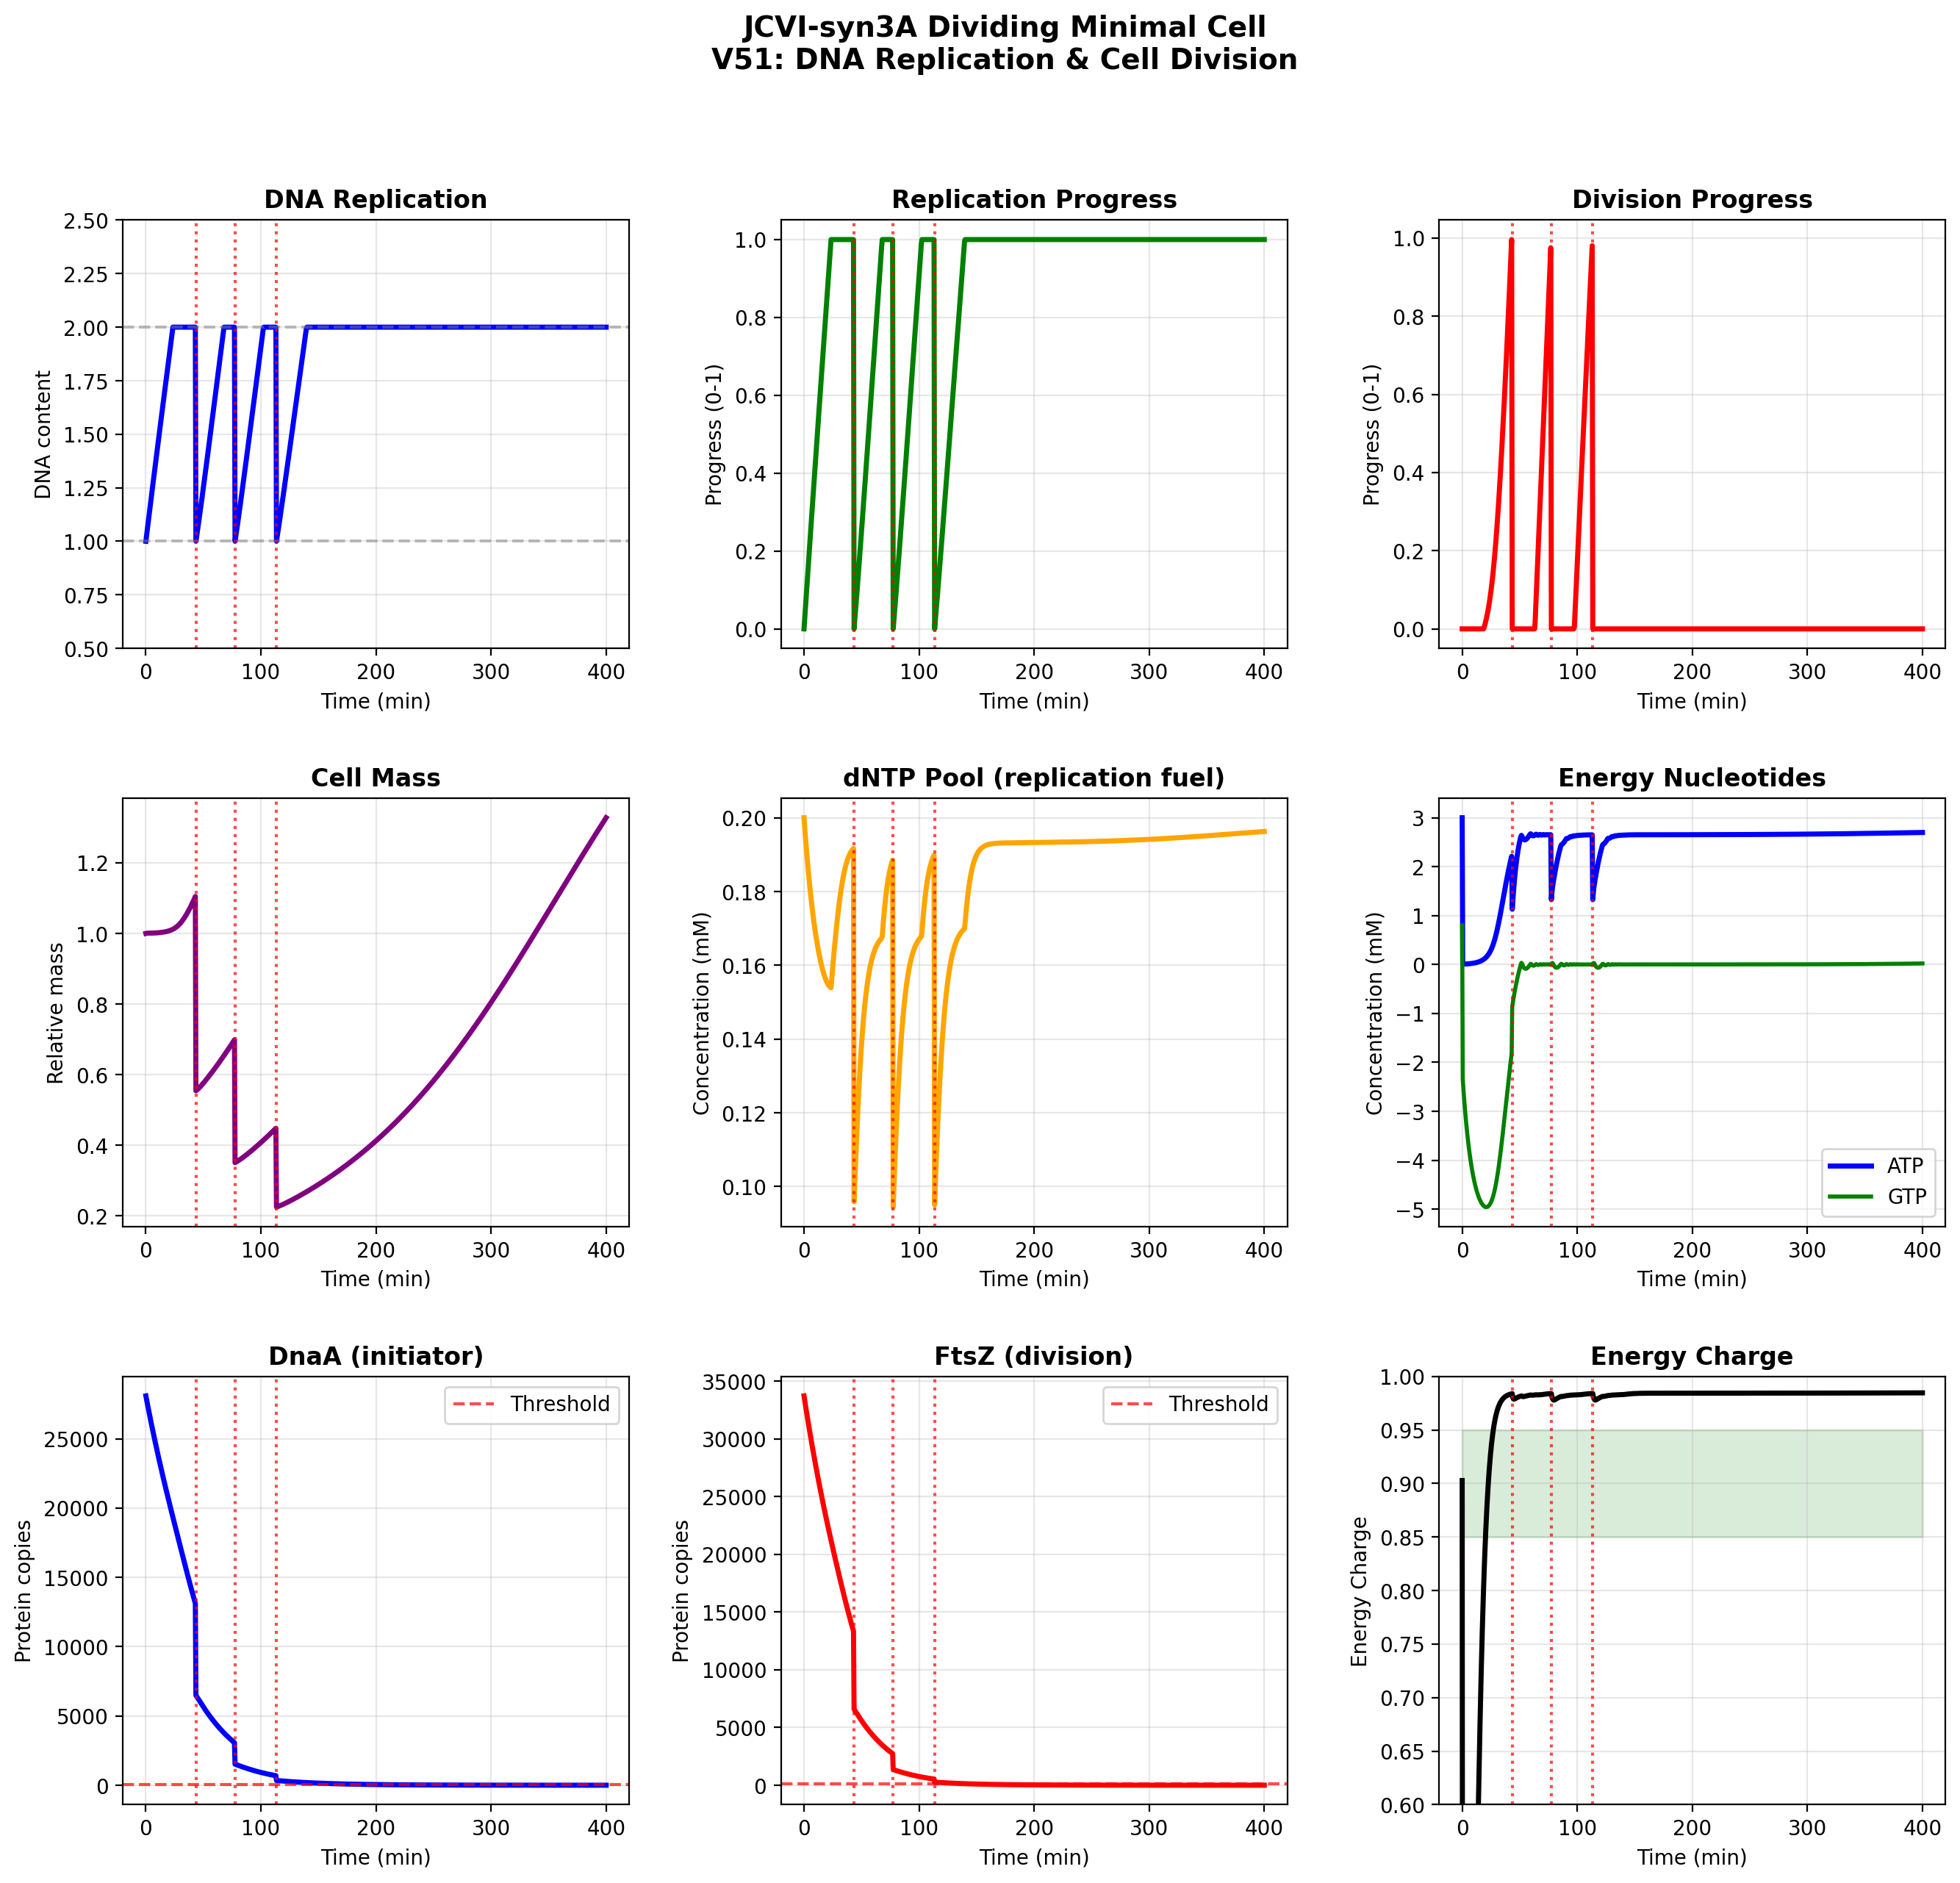

Reproduce this figure in Python.
"""
Dark Manifold V51: Dividing Minimal Cell
========================================

COMPLETE CELL CYCLE:
1. Growth phase - accumulate biomass
2. DNA replication - triggered by DnaA
3. Cell division - triggered by FtsZ

The cell cycle timing EMERGES from molecular concentrations!
No explicit timers - just biochemistry.
"""

import numpy as np
from scipy.integrate import solve_ivp
from typing import Dict, List, Optional
from dataclasses import dataclass
from collections import defaultdict
import sys
import matplotlib
matplotlib.use('Agg')
import matplotlib.pyplot as plt

sys.path.insert(0, '/home/claude/enzyme_repo/cell_simulation')
from v47_gene_expression.gene_expression_v2 import Gene, build_full_syn3a_genes


# ============================================================================
# CELL CYCLE PARAMETERS
# ============================================================================

@dataclass
class CellCycleParams:
    """Parameters for cell cycle control."""
    
    # DNA replication
    genome_size: int = 543000        # bp (JCVI-syn3A)
    replication_rate: float = 500    # bp/s per fork
    
    # Initiation threshold (DnaA-ATP)
    DnaA_threshold: float = 30       # molecules for initiation (lowered)
    DnaA_Kd_ATP: float = 0.5         # mM (Kd for ATP binding)
    
    # dNTP requirements
    dNTP_per_bp: float = 1.0         # dNTPs consumed per bp
    Km_dNTP: float = 0.05            # mM
    
    # Division
    FtsZ_threshold: float = 100      # molecules for Z-ring (lowered)
    division_time: float = 10.0      # min (once triggered)
    
    # Critical cell size (relative)
    critical_size: float = 1.5       # relative to newborn


# ============================================================================
# DIVIDING CELL MODEL
# ============================================================================

class DividingMinimalCell:
    """
    Complete cell with DNA replication and division.
    
    Cell cycle emerges from:
    1. DnaA accumulation → triggers replication
    2. dNTP availability → determines replication speed
    3. FtsZ accumulation → triggers division
    4. Replication completion → enables division
    
    Division events:
    - All metabolites halved
    - All proteins halved (partitioned to daughters)
    - DNA content reset to 1
    - Cell cycle state reset
    """
    
    def __init__(self, n_genes: int = 60):
        print("="*72)
        print("    DARK MANIFOLD V51: DIVIDING MINIMAL CELL")
        print("="*72)
        
        # Cell cycle parameters
        self.cc = CellCycleParams()
        
        # ===== BUILD GENE SET =====
        all_genes = build_full_syn3a_genes()
        
        # Essential genes for cell cycle
        essential = [
            # RNAP
            'rpoA', 'rpoB', 'rpoC', 'rpoD',
            # Ribosomes
            'rplA', 'rplB', 'rplC', 'rpsA', 'rpsB', 'rpsC',
            # Translation
            'tuf', 'fusA', 'tsf', 'infB',
            # Chaperones
            'groEL', 'groES', 'dnaK',
            # Glycolysis
            'pfkA', 'gapA', 'pykF', 'ldh',
            # Kinases
            'adk', 'ndk',
            # DNA REPLICATION
            'dnaA',  # Initiation - KEY!
            'dnaB', 'dnaC',  # Helicase loading
            'dnaE', 'dnaN',  # DNA Pol III
            'dnaG',  # Primase
            'gyrA', 'gyrB',  # Topoisomerase
            'ligA',  # Ligase
            # CELL DIVISION
            'ftsZ',  # Z-ring - KEY!
            'ftsA', 'ftsB', 'ftsL', 'ftsQ',
            'ftsW', 'ftsI',
        ]
        
        self.genes = {}
        for name in essential:
            if name in all_genes:
                self.genes[name] = all_genes[name]
        
        # Fill remaining
        for name, gene in all_genes.items():
            if name not in self.genes and len(self.genes) < n_genes:
                self.genes[name] = gene
        
        self.gene_list = list(self.genes.keys())
        self.n_genes = len(self.gene_list)
        
        # ===== STATE STRUCTURE =====
        # Metabolites (14)
        self.met_states = ['ATP', 'ADP', 'AMP', 'GTP', 'GDP', 'NAD', 'NADH',
                          'UTP', 'CTP', 'AA', 'Pyr', 'Lac',
                          'dATP', 'dNTP_pool']  # dNTPs for replication
        self.n_met = len(self.met_states)
        
        # Cell cycle states (4)
        self.cc_states = ['DNA_content', 'replication_progress', 
                         'division_progress', 'cell_mass']
        self.n_cc = len(self.cc_states)
        
        # Full state
        self.n_states = self.n_met + self.n_cc + 2 * self.n_genes
        
        # Indices
        self.met_idx = {m: i for i, m in enumerate(self.met_states)}
        self.cc_idx = {c: self.n_met + i for i, c in enumerate(self.cc_states)}
        self.mrna_idx = {g: self.n_met + self.n_cc + i for i, g in enumerate(self.gene_list)}
        self.prot_idx = {g: self.n_met + self.n_cc + self.n_genes + i 
                        for i, g in enumerate(self.gene_list)}
        
        # ===== KINETICS =====
        self._setup_kinetics()
        
        # ===== TRACKING =====
        self.division_count = 0
        self.division_times = []
        
        self._print_summary()
    
    def _setup_kinetics(self):
        """Setup kinetic parameters."""
        
        # Targets
        self.met_targets = {
            'ATP': 3.0, 'ADP': 0.5, 'AMP': 0.1,
            'GTP': 0.8, 'GDP': 0.2,
            'NAD': 1.0, 'NADH': 0.1,
            'UTP': 0.5, 'CTP': 0.3,
            'AA': 5.0,
            'Pyr': 0.3, 'Lac': 2.0,
            'dATP': 0.05, 'dNTP_pool': 0.2,
        }
        
        self.tau_buffer = {m: 10.0 for m in self.met_states}
        self.tau_buffer['ATP'] = 5.0
        self.tau_buffer['dNTP_pool'] = 15.0
        
        # External
        self.Glc_ext = 20.0
        self.AA_ext = 2.0
        
        # Gene expression - higher rates
        self.k_tx_base = 0.5
        self.k_tl_base = 2.0
        
        self.K_RNAP = 10
        self.K_ribo = 50
        
        for gene in self.genes.values():
            gene.k_tx_init = self.k_tx_base * (gene.promoter_strength / 5.0)
            gene.k_tl_init = self.k_tl_base * (gene.rbs_strength / 5.0)
    
    def _print_summary(self):
        print(f"\nGenes: {self.n_genes}")
        print(f"States: {self.n_states}")
        print(f"  Metabolites: {self.n_met}")
        print(f"  Cell cycle: {self.n_cc}")
        print(f"  Gene expression: {2*self.n_genes}")
        
        # Check for key genes
        key_genes = ['dnaA', 'dnaE', 'ftsZ']
        print(f"\nKey cell cycle genes:")
        for g in key_genes:
            status = "✓" if g in self.genes else "✗"
            print(f"  {status} {g}")
    
    def get_initial_state(self) -> np.ndarray:
        """Initialize newborn cell."""
        y0 = np.zeros(self.n_states)
        
        # Metabolites
        for met, target in self.met_targets.items():
            if met in self.met_idx:
                y0[self.met_idx[met]] = target
        
        # Cell cycle - newborn cell
        y0[self.cc_idx['DNA_content']] = 1.0
        y0[self.cc_idx['replication_progress']] = 0.0
        y0[self.cc_idx['division_progress']] = 0.0
        y0[self.cc_idx['cell_mass']] = 1.0
        
        # Gene expression - start with substantial protein levels
        for name in self.gene_list:
            gene = self.genes[name]
            mrna_ss = gene.k_tx_init / gene.delta_m * 5.0
            prot_ss = gene.k_tl_init * mrna_ss / gene.delta_p * 50.0
            
            # Boost key cell cycle proteins
            if name in ['dnaA', 'dnaE', 'dnaN', 'dnaB', 'ftsZ', 'ftsA']:
                prot_ss *= 3.0
            
            y0[self.mrna_idx[name]] = max(mrna_ss, 0.5)
            y0[self.prot_idx[name]] = max(prot_ss, 20)
        
        return y0
    
    def get_protein(self, y: np.ndarray, name: str) -> float:
        """Get protein level safely."""
        if name in self.prot_idx:
            return max(y[self.prot_idx[name]], 0)
        return 0
    
    def deriv(self, t: float, y: np.ndarray) -> np.ndarray:
        """Calculate derivatives including cell cycle."""
        
        dy = np.zeros(self.n_states)
        
        # ===== UNPACK =====
        def get_met(name):
            return max(y[self.met_idx[name]], 1e-12) if name in self.met_idx else 0
        
        ATP = get_met('ATP')
        ADP = get_met('ADP')
        AMP = get_met('AMP')
        GTP = get_met('GTP')
        GDP = get_met('GDP')
        NAD = get_met('NAD')
        NADH = get_met('NADH')
        UTP = get_met('UTP')
        CTP = get_met('CTP')
        AA = get_met('AA')
        Pyr = get_met('Pyr')
        Lac = get_met('Lac')
        dNTP = get_met('dNTP_pool')
        
        DNA_content = y[self.cc_idx['DNA_content']]
        rep_progress = y[self.cc_idx['replication_progress']]
        div_progress = y[self.cc_idx['division_progress']]
        cell_mass = y[self.cc_idx['cell_mass']]
        
        # Key proteins
        DnaA = self.get_protein(y, 'dnaA')
        DnaE = self.get_protein(y, 'dnaE')
        FtsZ = self.get_protein(y, 'ftsZ')
        
        # ===== CELL CYCLE LOGIC =====
        
        # 1. Replication initiation
        # DnaA-ATP triggers initiation when above threshold
        DnaA_ATP = DnaA * ATP / (self.cc.DnaA_Kd_ATP + ATP)
        
        replicating = rep_progress > 0 and rep_progress < 1.0
        initiation_ready = (DnaA_ATP > self.cc.DnaA_threshold and 
                           rep_progress == 0 and
                           DNA_content < 1.5)  # Not already replicating
        
        if initiation_ready:
            # Start replication
            dy[self.cc_idx['replication_progress']] = 0.001  # Small kick to start
        
        # 2. Replication elongation
        if replicating:
            # Rate depends on dNTPs and DNA polymerase
            v_rep = (self.cc.replication_rate * 60 / self.cc.genome_size *  # bp/min normalized
                    DnaE / (20 + DnaE) *  # Enzyme saturation
                    dNTP / (self.cc.Km_dNTP + dNTP))  # Substrate saturation
            
            dy[self.cc_idx['replication_progress']] = v_rep
            
            # DNA content increases with replication
            dy[self.cc_idx['DNA_content']] = v_rep
            
            # Consume dNTPs
            dNTP_consumption = v_rep * 0.1  # Scaled consumption
            dy[self.met_idx['dNTP_pool']] -= dNTP_consumption
        
        # Cap replication at completion
        if rep_progress >= 1.0:
            dy[self.cc_idx['replication_progress']] = 0
            # DNA content should be ~2
        
        # 3. Division initiation
        # FtsZ assembles Z-ring after replication completes
        division_ready = (DNA_content >= 1.8 and  # Replication mostly done
                         FtsZ > self.cc.FtsZ_threshold and
                         div_progress < 1.0)
        
        if division_ready and div_progress == 0:
            dy[self.cc_idx['division_progress']] = 0.001  # Start division
        
        # 4. Division progression
        if div_progress > 0 and div_progress < 1.0:
            # Division rate depends on FtsZ and energy
            v_div = (1.0 / self.cc.division_time *
                    FtsZ / (self.cc.FtsZ_threshold + FtsZ) *
                    ATP / (1.0 + ATP))
            
            dy[self.cc_idx['division_progress']] = v_div
        
        # ===== METABOLISM =====
        
        # Glycolysis
        v_glyc = 0.4 * NAD/(0.2 + NAD) * ADP/(0.2 + ADP) * 2.0/(2.0 + ATP)
        
        dy[self.met_idx['NAD']] -= 2 * v_glyc
        dy[self.met_idx['NADH']] += 2 * v_glyc
        dy[self.met_idx['ADP']] -= 2 * v_glyc
        dy[self.met_idx['ATP']] += 2 * v_glyc
        dy[self.met_idx['Pyr']] += 2 * v_glyc
        
        # LDH
        v_ldh = 3.0 * Pyr/(0.2 + Pyr) * NADH/(0.02 + NADH)
        dy[self.met_idx['Pyr']] -= v_ldh
        dy[self.met_idx['NADH']] -= v_ldh
        dy[self.met_idx['Lac']] += v_ldh
        dy[self.met_idx['NAD']] += v_ldh
        
        # Kinases
        v_adk = 30.0 * (ADP * ADP - ATP * AMP)
        dy[self.met_idx['ATP']] += v_adk
        dy[self.met_idx['AMP']] += v_adk
        dy[self.met_idx['ADP']] -= 2 * v_adk
        
        v_ndk = 30.0 * (GDP * ATP - GTP * ADP)
        dy[self.met_idx['GTP']] += v_ndk
        dy[self.met_idx['ADP']] += v_ndk
        dy[self.met_idx['GDP']] -= v_ndk
        dy[self.met_idx['ATP']] -= v_ndk
        
        # dNTP synthesis
        v_dntp = 0.02 * ATP/(1.0 + ATP) * (0.2 - dNTP)/(0.1 + abs(0.2 - dNTP))
        dy[self.met_idx['dNTP_pool']] += v_dntp
        dy[self.met_idx['ATP']] -= v_dntp * 2
        dy[self.met_idx['ADP']] += v_dntp * 2
        
        # ===== GENE EXPRESSION =====
        
        # Calculate machinery
        RNAP_genes = ['rpoA', 'rpoB', 'rpoC', 'rpoD']
        n_RNAP = min([self.get_protein(y, g) for g in RNAP_genes if g in self.prot_idx] or [0])
        
        ribo_genes = ['rplA', 'rpsA']
        n_ribo = min([self.get_protein(y, g) for g in ribo_genes if g in self.prot_idx] or [0])
        
        f_RNAP = n_RNAP / (self.K_RNAP + n_RNAP)
        f_ribo = n_ribo / (self.K_ribo + n_ribo)
        
        NTP_min = min(ATP, GTP, UTP, CTP)
        f_NTP = NTP_min / (0.3 + NTP_min)
        f_AA = AA / (1.0 + AA)
        
        # Gene dosage effect - more DNA = more transcription
        gene_dosage = DNA_content
        
        total_tx = 0
        total_tl = 0
        
        for name in self.gene_list:
            gene = self.genes[name]
            i_m = self.mrna_idx[name]
            i_p = self.prot_idx[name]
            
            mrna = max(y[i_m], 0)
            prot = max(y[i_p], 0)
            
            # Autorepression
            rep = 1.0
            if gene.autorepression and prot > 0:
                rep = gene.K_autorepression / (gene.K_autorepression + prot)
            
            # Transcription (scales with gene dosage!)
            tx = gene.k_tx_init * f_RNAP * f_NTP * rep * gene_dosage
            dy[i_m] = tx - gene.delta_m * mrna
            total_tx += tx
            
            # Translation
            tl = gene.k_tl_init * mrna * f_ribo * f_AA * ATP/(0.5+ATP)
            dy[i_p] = tl - gene.delta_p * prot
            total_tl += tl
        
        # Metabolite consumption
        dy[self.met_idx['AA']] -= total_tl * 0.01
        dy[self.met_idx['ATP']] -= total_tx * 0.005 + total_tl * 0.02
        dy[self.met_idx['GTP']] -= total_tl * 0.02
        
        # ===== UPTAKE =====
        v_aa = 0.12 * self.AA_ext / (0.5 + self.AA_ext)
        dy[self.met_idx['AA']] += v_aa
        
        v_ntp = 0.025 * ATP / (1.0 + ATP)
        dy[self.met_idx['UTP']] += 0.5 * v_ntp
        dy[self.met_idx['CTP']] += 0.5 * v_ntp
        
        v_lac = 0.2 * Lac / (2.0 + Lac)
        dy[self.met_idx['Lac']] -= v_lac
        
        # ===== HOMEOSTATIC BUFFERING =====
        for met in self.met_states:
            if met in self.met_targets:
                target = self.met_targets[met]
                current = y[self.met_idx[met]]
                tau = self.tau_buffer[met]
                dy[self.met_idx[met]] += (target - current) / tau
        
        # ===== GROWTH =====
        # Growth rate from ribosome content
        mu = 0.012 * f_ribo * f_AA * ATP/(1.0 + ATP)
        
        # Cell mass increases
        dy[self.cc_idx['cell_mass']] = mu * cell_mass
        
        # Dilution (except cell cycle variables)
        for i in range(self.n_met):
            dy[i] -= mu * y[i]
        for i in range(self.n_met + self.n_cc, self.n_states):
            dy[i] -= mu * y[i]
        
        return dy
    
    def handle_division(self, y: np.ndarray, t: float) -> np.ndarray:
        """Handle cell division event."""
        
        self.division_count += 1
        self.division_times.append(t)
        
        # Partition to daughter cell (we follow one daughter)
        y_new = y.copy()
        
        # Halve metabolites
        for i in range(self.n_met):
            y_new[i] = y[i] / 2
        
        # Reset cell cycle
        y_new[self.cc_idx['DNA_content']] = 1.0
        y_new[self.cc_idx['replication_progress']] = 0.0
        y_new[self.cc_idx['division_progress']] = 0.0
        y_new[self.cc_idx['cell_mass']] = y[self.cc_idx['cell_mass']] / 2
        
        # Halve proteins (stochastic partitioning could be added)
        for i in range(self.n_met + self.n_cc, self.n_states):
            y_new[i] = y[i] / 2
        
        return y_new
    
    def simulate(self, t_end: float = 300, max_divisions: int = 5) -> dict:
        """Simulate with division events."""
        
        print(f"\nSimulating 0 → {t_end} min (max {max_divisions} divisions)...")
        
        y = self.get_initial_state()
        t = 0
        dt_check = 0.5  # Check for division every 0.5 min
        
        # Storage
        times = [0]
        states = [y.copy()]
        division_events = []
        
        while t < t_end and self.division_count < max_divisions:
            # Integrate one step
            t_next = min(t + dt_check, t_end)
            
            sol = solve_ivp(
                self.deriv, (t, t_next), y,
                method='LSODA', rtol=1e-6, atol=1e-9,
                dense_output=True
            )
            
            y = sol.y[:, -1]
            t = t_next
            
            # Check for division
            div_progress = y[self.cc_idx['division_progress']]
            
            if div_progress >= 1.0:
                print(f"  ⚡ DIVISION at t={t:.1f} min (division #{self.division_count + 1})")
                division_events.append(t)
                y = self.handle_division(y, t)
            
            times.append(t)
            states.append(y.copy())
        
        # Convert to arrays
        times = np.array(times)
        states = np.array(states).T
        
        # Build result dict
        result = {'t': times, 'division_events': division_events}
        
        for met in self.met_states:
            result[met] = states[self.met_idx[met], :]
        
        for cc in self.cc_states:
            result[cc] = states[self.cc_idx[cc], :]
        
        result['mrna'] = {g: states[self.mrna_idx[g], :] for g in self.gene_list}
        result['protein'] = {g: states[self.prot_idx[g], :] for g in self.gene_list}
        
        result['EC'] = (result['ATP'] + 0.5*result['ADP']) / \
                       (result['ATP'] + result['ADP'] + result['AMP'] + 1e-12)
        
        return result
    
    def analyze(self, r: dict):
        """Analyze cell cycle results."""
        
        n_div = len(r['division_events'])
        
        print(f"""
{'█'*72}
{'█'*15}  DIVIDING CELL REPORT  {'█'*16}
{'█'*72}

  Simulation time: {r['t'][-1]:.0f} min
  Divisions completed: {n_div}
""")
        
        if n_div > 1:
            intervals = np.diff(r['division_events'])
            mean_cycle = np.mean(intervals)
            print(f"  Cell cycle times: {intervals}")
            print(f"  Mean cycle time: {mean_cycle:.1f} min")
        
        # Final state
        ATP = r['ATP'][-1]
        GTP = r['GTP'][-1]
        EC = r['EC'][-1]
        DNA = r['DNA_content'][-1]
        
        print(f"""
{'═'*72}
                        CELL STATE
{'═'*72}

  DNA content:    {DNA:.2f} (1=unreplicated, 2=replicated)
  Cell mass:      {r['cell_mass'][-1]:.2f}
  Rep progress:   {r['replication_progress'][-1]:.2f}
  Div progress:   {r['division_progress'][-1]:.2f}

  Energy charge:  {EC:.3f}
  ATP: {ATP:.2f} mM    GTP: {GTP:.2f} mM
  dNTP pool: {r['dNTP_pool'][-1]:.3f} mM
""")
        
        # Key proteins
        print(f"  Key proteins:")
        for gene in ['dnaA', 'dnaE', 'ftsZ']:
            if gene in r['protein']:
                print(f"    {gene}: {r['protein'][gene][-1]:.0f} copies")
        
        if n_div > 0:
            print(f"""
{'═'*72}
{'█'*72}
{'█'*15}  🎉 CELL DIVISION ACHIEVED! 🎉  {'█'*14}
{'█'*72}
{'═'*72}

  The cell completed {n_div} division(s)!
  
  Cell cycle is controlled by:
    • DnaA-ATP → triggers replication initiation
    • dNTPs → fuel replication elongation  
    • FtsZ → triggers division after replication
  
  This is EMERGENT cell cycle control!

{'═'*72}
""")
        
        return {'divisions': n_div, 'EC': EC, 'DNA': DNA}


def main():
    print("="*72)
    print("    DARK MANIFOLD V51: DIVIDING MINIMAL CELL")
    print("="*72)
    
    model = DividingMinimalCell(n_genes=60)
    
    # Simulate long enough for multiple divisions
    result = model.simulate(t_end=400, max_divisions=4)
    
    analysis = model.analyze(result)
    
    # Plot
    fig = plt.figure(figsize=(16, 14))
    fig.suptitle('JCVI-syn3A Dividing Minimal Cell\nV51: DNA Replication & Cell Division', 
                 fontsize=14, fontweight='bold', y=0.98)
    
    t = result['t']
    div_events = result['division_events']
    
    gs = fig.add_gridspec(3, 3, hspace=0.35, wspace=0.3)
    
    # 1. DNA content
    ax = fig.add_subplot(gs[0, 0])
    ax.plot(t, result['DNA_content'], 'b-', lw=2.5)
    ax.axhline(1.0, color='gray', ls='--', alpha=0.5)
    ax.axhline(2.0, color='gray', ls='--', alpha=0.5)
    for td in div_events:
        ax.axvline(td, color='red', ls=':', alpha=0.7)
    ax.set_xlabel('Time (min)')
    ax.set_ylabel('DNA content')
    ax.set_title('DNA Replication', fontweight='bold')
    ax.set_ylim([0.5, 2.5])
    ax.grid(alpha=0.3)
    
    # 2. Replication progress
    ax = fig.add_subplot(gs[0, 1])
    ax.plot(t, result['replication_progress'], 'g-', lw=2.5)
    for td in div_events:
        ax.axvline(td, color='red', ls=':', alpha=0.7)
    ax.set_xlabel('Time (min)')
    ax.set_ylabel('Progress (0-1)')
    ax.set_title('Replication Progress', fontweight='bold')
    ax.grid(alpha=0.3)
    
    # 3. Division progress
    ax = fig.add_subplot(gs[0, 2])
    ax.plot(t, result['division_progress'], 'r-', lw=2.5)
    for td in div_events:
        ax.axvline(td, color='red', ls=':', alpha=0.7)
    ax.set_xlabel('Time (min)')
    ax.set_ylabel('Progress (0-1)')
    ax.set_title('Division Progress', fontweight='bold')
    ax.grid(alpha=0.3)
    
    # 4. Cell mass
    ax = fig.add_subplot(gs[1, 0])
    ax.plot(t, result['cell_mass'], 'purple', lw=2.5)
    for td in div_events:
        ax.axvline(td, color='red', ls=':', alpha=0.7)
    ax.set_xlabel('Time (min)')
    ax.set_ylabel('Relative mass')
    ax.set_title('Cell Mass', fontweight='bold')
    ax.grid(alpha=0.3)
    
    # 5. dNTP pool
    ax = fig.add_subplot(gs[1, 1])
    ax.plot(t, result['dNTP_pool'], 'orange', lw=2.5)
    for td in div_events:
        ax.axvline(td, color='red', ls=':', alpha=0.7)
    ax.set_xlabel('Time (min)')
    ax.set_ylabel('Concentration (mM)')
    ax.set_title('dNTP Pool (replication fuel)', fontweight='bold')
    ax.grid(alpha=0.3)
    
    # 6. Energy
    ax = fig.add_subplot(gs[1, 2])
    ax.plot(t, result['ATP'], 'b-', lw=2.5, label='ATP')
    ax.plot(t, result['GTP'], 'g-', lw=2, label='GTP')
    for td in div_events:
        ax.axvline(td, color='red', ls=':', alpha=0.7)
    ax.set_xlabel('Time (min)')
    ax.set_ylabel('Concentration (mM)')
    ax.set_title('Energy Nucleotides', fontweight='bold')
    ax.legend()
    ax.grid(alpha=0.3)
    
    # 7. DnaA (replication initiator)
    ax = fig.add_subplot(gs[2, 0])
    if 'dnaA' in result['protein']:
        ax.plot(t, result['protein']['dnaA'], 'b-', lw=2.5)
    ax.axhline(model.cc.DnaA_threshold, color='r', ls='--', alpha=0.7, label='Threshold')
    for td in div_events:
        ax.axvline(td, color='red', ls=':', alpha=0.7)
    ax.set_xlabel('Time (min)')
    ax.set_ylabel('Protein copies')
    ax.set_title('DnaA (initiator)', fontweight='bold')
    ax.legend()
    ax.grid(alpha=0.3)
    
    # 8. FtsZ (division)
    ax = fig.add_subplot(gs[2, 1])
    if 'ftsZ' in result['protein']:
        ax.plot(t, result['protein']['ftsZ'], 'r-', lw=2.5)
    ax.axhline(model.cc.FtsZ_threshold, color='r', ls='--', alpha=0.7, label='Threshold')
    for td in div_events:
        ax.axvline(td, color='red', ls=':', alpha=0.7)
    ax.set_xlabel('Time (min)')
    ax.set_ylabel('Protein copies')
    ax.set_title('FtsZ (division)', fontweight='bold')
    ax.legend()
    ax.grid(alpha=0.3)
    
    # 9. Energy charge
    ax = fig.add_subplot(gs[2, 2])
    ax.fill_between(t, 0.85, 0.95, alpha=0.15, color='green')
    ax.plot(t, result['EC'], 'k-', lw=2.5)
    for td in div_events:
        ax.axvline(td, color='red', ls=':', alpha=0.7)
    ax.set_xlabel('Time (min)')
    ax.set_ylabel('Energy Charge')
    ax.set_title('Energy Charge', fontweight='bold')
    ax.set_ylim([0.6, 1.0])
    ax.grid(alpha=0.3)
    
    plt.savefig('dividing_cell.png', dpi=200, bbox_inches='tight')
    print("\n✓ Saved: dividing_cell.png")
    
    return model, result, analysis


if __name__ == '__main__':
    model, result, analysis = main()
